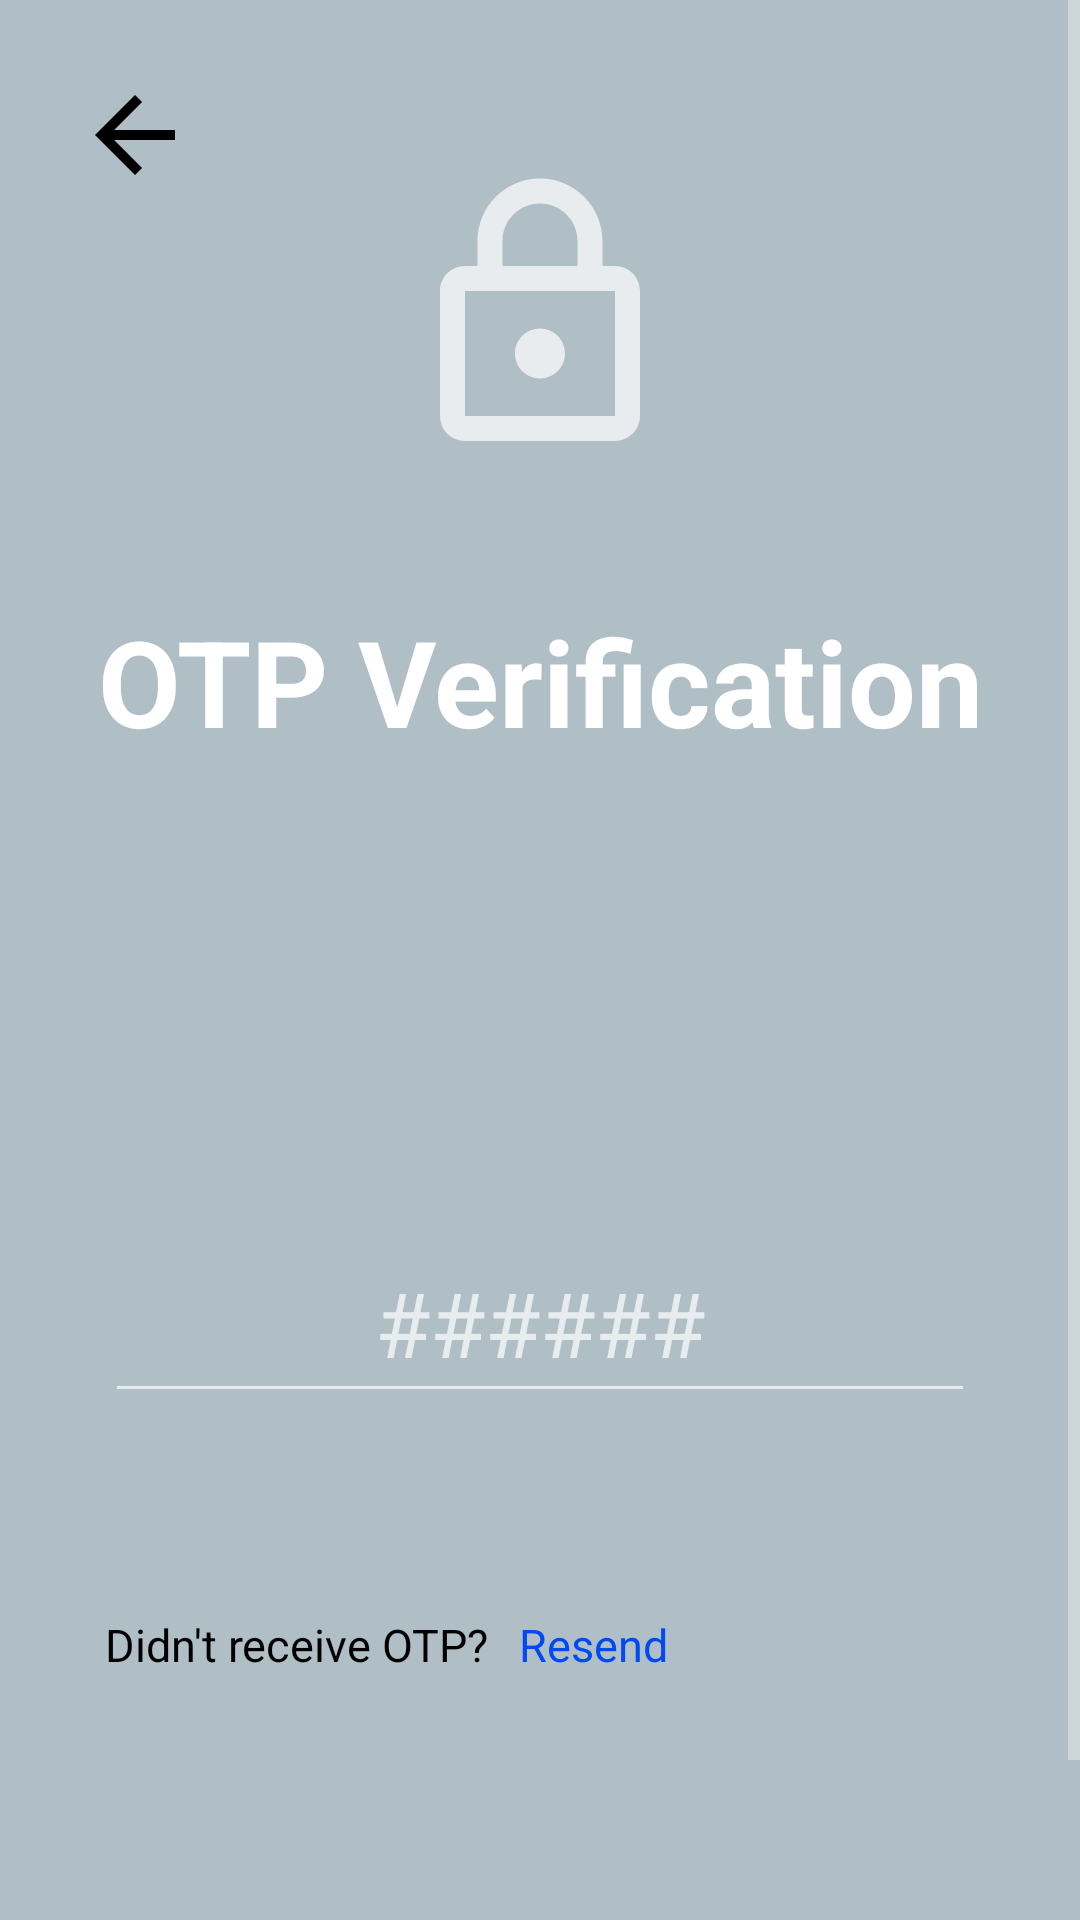

The Android layout XML behind this screen, and the referenced resources:
<!-- AndroidManifest.xml: application theme Theme.OnWheelRent -->
<!-- res/layout/activity_otp_verification.xml -->
<?xml version="1.0" encoding="utf-8"?>
<ScrollView xmlns:android="http://schemas.android.com/apk/res/android"
xmlns:app="http://schemas.android.com/apk/res-auto"
xmlns:tools="http://schemas.android.com/tools"
android:layout_width="match_parent"
android:layout_height="match_parent"
android:fillViewport="true"
tools:context=".User.OtpVerification"
tools:targetApi="o">

<LinearLayout
    android:layout_width="match_parent"
    android:layout_height="wrap_content"
    android:background="@color/primary"
    android:orientation="vertical">

    <ImageView
        android:id="@+id/btn_back"
        android:layout_width="40dp"
        android:layout_height="40dp"
        android:background="?attr/selectableItemBackgroundBorderless"
        android:clickable="true"
        android:src="@drawable/ic_back"
        android:layout_marginTop="25dp"
        android:layout_marginBottom="10dp"
        app:tint="@color/black"
        android:contentDescription="@null"
        android:focusable="true"
        android:layout_marginStart="25dp" />

    <ImageView
        android:layout_width="100dp"
        android:layout_height="100dp"
        android:src="@drawable/ic_lock"
        android:layout_gravity="center"
        android:layout_marginTop="-20dp"
        android:contentDescription="@null" />

    <TextView
        android:layout_width="match_parent"
        android:layout_height="wrap_content"
        android:autoSizeTextType="uniform"
        android:text="@string/otpVerification"
        android:textSize="40sp"
        android:textColor="@color/white"
        android:gravity="center"
        android:layout_marginTop="45dp"/>
    <TextView
        android:id="@+id/tv_phoneNo"
        android:layout_width="match_parent"
        android:layout_height="wrap_content"
        android:autoSizeTextType="uniform"
        android:textSize="20sp"
        android:textColor="@color/white"
        android:gravity="center"/>

    <LinearLayout
        android:layout_width="match_parent"
        android:layout_height="match_parent"
        android:orientation="vertical"
        android:layout_marginTop="80dp"
        android:layout_marginHorizontal="5dp">

        <EditText
            android:id="@+id/et_otp"
            android:layout_width="match_parent"
            android:layout_height="wrap_content"
            android:layout_gravity="center"
            android:layout_marginHorizontal="30dp"
            android:layout_marginTop="50dp"
            android:autoSizeTextType="uniform"
            android:gravity="center"
            android:hint="@string/hint_otp"
            android:importantForAutofill="no"
            android:inputType="number"
            android:maxLength="6"
            android:padding="10dp"
            android:textColor="@color/black"
            android:textSize="30sp" />

        <TextView
            android:id="@+id/tv_counter"
            android:layout_width="wrap_content"
            android:layout_height="wrap_content"
            android:layout_gravity="center"
            android:textColor="@color/light_green"
            android:textSize="20sp"
            android:layout_marginTop="20dp"/>

        <LinearLayout
            android:layout_width="match_parent"
            android:layout_height="wrap_content"
            android:orientation="horizontal"
            android:layout_marginTop="20dp">

            <TextView
                android:id="@+id/tv_resend"
                android:layout_width="wrap_content"
                android:layout_height="wrap_content"
                android:layout_marginStart="30dp"
                android:autoSizeTextType="uniform"
                android:text="@string/noOtp"
                android:textColor="@color/black"
                android:textSize="15sp" />

            <TextView
                android:id="@+id/btn_resend"
                android:layout_width="wrap_content"
                android:layout_height="wrap_content"
                android:autoSizeTextType="uniform"
                android:text="@string/resend"
                android:background="?attr/selectableItemBackgroundBorderless"
                android:textColor="@color/active_blue"
                android:textSize="15sp"
                android:gravity="center"
                android:layout_marginStart="10dp" />
        </LinearLayout>


        <com.google.android.material.button.MaterialButton
            android:id="@+id/btn_signUp"
            android:layout_width="match_parent"
            android:layout_height="60dp"
            android:layout_gravity="center"
            android:layout_marginHorizontal="20dp"
            android:layout_marginTop="80dp"
            android:gravity="center"
            android:backgroundTint="@color/primary"
            app:cornerRadius="5dp"
            app:strokeWidth="1dp"
            app:strokeColor="@color/black"
            android:text="@string/signup"
            android:textColor="@color/white"
            android:textSize="25sp"
            android:transitionName="transition_signUp"
            tools:targetApi="lollipop" />

    </LinearLayout>

</LinearLayout>

</ScrollView>
<!-- resources referenced by this layout -->
<resources>
  <color name="active_blue">#014AF2</color>
  <color name="black">#FF000000</color>
  <color name="light_green">#09EAA3</color>
  <color name="primary">#b0bec5</color>
  <color name="white">#FFFFFFFF</color>
  <!-- drawable ic_back (drawable) -->
  <vector android:autoMirrored="true" android:height="45dp"
      android:tint="?attr/colorControlNormal" android:viewportHeight="24"
      android:viewportWidth="24" android:width="45dp" xmlns:android="http://schemas.android.com/apk/res/android">
      <path android:fillColor="@color/primaryDark" android:pathData="M20,11H7.83l5.59,-5.59L12,4l-8,8 8,8 1.41,-1.41L7.83,13H20v-2z"/>
  </vector>
  <!-- drawable ic_lock (drawable) -->
  <vector android:height="48dp" android:tint="?attr/colorControlNormal"
      android:viewportHeight="24" android:viewportWidth="24"
      android:width="48dp" xmlns:android="http://schemas.android.com/apk/res/android">
      <path android:fillColor="@android:color/white" android:pathData="M18,8h-1L17,6c0,-2.76 -2.24,-5 -5,-5S7,3.24 7,6v2L6,8c-1.1,0 -2,0.9 -2,2v10c0,1.1 0.9,2 2,2h12c1.1,0 2,-0.9 2,-2L20,10c0,-1.1 -0.9,-2 -2,-2zM9,6c0,-1.66 1.34,-3 3,-3s3,1.34 3,3v2L9,8L9,6zM18,20L6,20L6,10h12v10zM12,17c1.1,0 2,-0.9 2,-2s-0.9,-2 -2,-2 -2,0.9 -2,2 0.9,2 2,2z"/>
  </vector>
  <string name="hint_otp">######</string>
  <string name="noOtp">Didn\'t receive OTP?</string>
  <string name="otpVerification"><b>OTP Verification</b></string>
  <string name="resend">Resend</string>
  <string name="signup">SignUp</string>
  <style name="Theme.OnWheelRent" parent="Theme.MaterialComponents.NoActionBar">
          
          <item name="colorPrimary">@color/primaryDark</item>
          <item name="colorPrimaryVariant">@color/primary</item>
          <item name="colorOnPrimary">@color/white</item>
          
          <item name="colorSecondary">@color/teal_200</item>
          <item name="colorSecondaryVariant">@color/teal_700</item>
          <item name="colorOnSecondary">@color/primary</item>
          
          <item name="android:statusBarColor" tools:targetApi="l">?attr/colorPrimaryVariant</item>
          <item name="android:windowBackground">@color/primary</item>
          
      </style>
  <color name="primaryDark">#5C6266</color>
  <color name="teal_200">#FF03DAC5</color>
  <color name="teal_700">#FF018786</color>
</resources>
